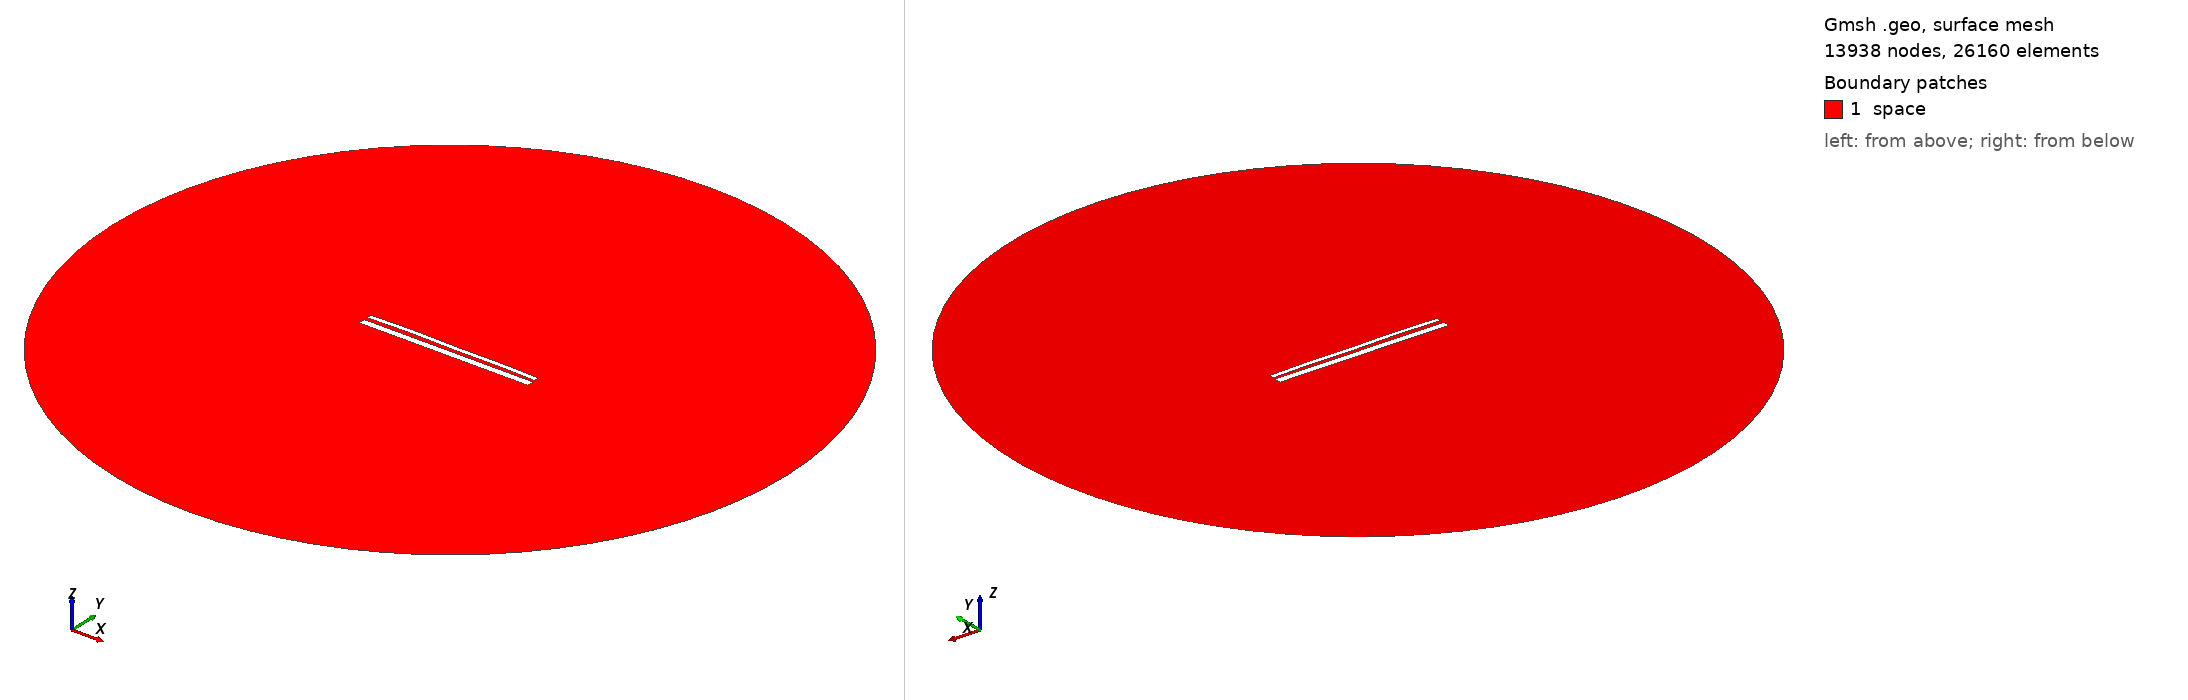

Gmsh geometry script, surface-meshed: 13938 nodes, 26160 surface elements. Boundary patches (legend numbers): 1 space. Left view from above one corner, right view from below the opposite corner. Legend entries are the model's physical surfaces. The drawing asked Gmsh for element sizes between 1% and 20% of the model's largest extent; the script's own settings can give other sizes.

=== 13245.geo (drawn) ===
//---------------------------------------
// Geometry kernel
//---------------------------------------

SetFactory("OpenCASCADE");



//---------------------------------------
// Parameters of the geometry
//---------------------------------------

// Overetch of the upper plate
overetch = 0.5;

// Distance between the plates
distance = 1.75;

// Discretization over the x axis (for the deformation)
nx = 50; 

// Length of the plate
L = 100 - overetch; 

// Number of modes
n = 4; 

// 1st mode coefficient
coeff(1) = -0.15;
beta(1) = 0.596864 * 3.1415926535 / L;

// 2nd mode coefficient
coeff(2) = 0.15;
beta(2) = 1.49418 * 3.1415926535 / L;

// 3rd mode coefficient
coeff(3) = 0.07499999999999998;
beta(3) = 2.50025 * 3.1415926535 / L;

// 4th mode coefficient
coeff(4) = 0.15;
beta(4) = 3.49999 * 3.1415926535 / L;



//---------------------------------------
// Upper plate (deformed rectangle)
//---------------------------------------

// Coordiantes of the upper plate
xmin = -50;
xmax = 50 - overetch;

// Height of the upper plate
yheight = 4 - 2 * overetch;

// Indexes of the points
UpperID[] = {};
LowerID[] = {};
LeftID[] = {};
RightID[] = {};

// Point index
p = 1;

// Horizontal edges
For i In {1:nx}
    x = xmin + (i-1)*(xmax - xmin)/(nx-1);

    y_bottom = distance / 2 + overetch;
    For j In {1:n}
        C = (Cosh(beta(j)*L) + Cos(beta(j)*L)) / (Sinh(beta(j)*L) + Sin(beta(j)*L));
        y_bottom  = y_bottom + coeff(j) * (Cosh(beta(j)*(x+50)) - Cos(beta(j)*(x+50)) - C * (Sinh(beta(j)*(x+50)) - Sin(beta(j)*(x+50))));
    EndFor

    y_top = y_bottom + yheight;

    Point(p) = {x, y_top, 0, 1.0};
    UpperID[i] = p;
    p = p + 1;

    Point(p) = {x, y_bottom, 0, 1.0};
    LowerID[i] = p;
    p = p + 1;
EndFor

// Create point lists
UpperPts[] = {}; LowerPts[] = {};
For i In {1:nx}
  UpperPts[] += {UpperID[i]};
  LowerPts[] += {LowerID[i]};
EndFor

// Build splines
Spline(1) = {UpperPts[]};
Spline(2) = {LowerPts[]};
Line(3) = {LowerPts[nx-1], UpperPts[nx-1]};
Line(4) = {LowerPts[0], UpperPts[0]};

// Build the plane surface
Curve Loop(1) = {2, 3, -1, -4};
Plane Surface(1) = {1};



//---------------------------------------
// Lower plate (rectangle)
//---------------------------------------

// Vertices
Point(1001) = {-50, -1, 0, 1.0};
Point(1002) = { 50, -1, 0, 1.0};
Point(1003) = { 50,  -5, 0, 1.0};
Point(1004) = {-50,  -5, 0, 1.0};

// Edges
Line(5) = {1001, 1002};
Line(6) = {1002, 1003};
Line(7) = {1003, 1004};
Line(8) = {1004, 1001};

// Plane surface
Line Loop(2) = {5, 6, 7, 8};
Plane Surface(2) = {2}; 



//---------------------------------------
// Outer (fictious) boundary
//---------------------------------------

// Points
Point(1005) = {0, 0, 0};       // Center
Point(1006) = {200, 0, 0};     // Start point
Point(1007) = {0, 200, 0};     // 90 degrees
Point(1008) = {-200, 0, 0};    // 180 degrees
Point(1009) = {0, -200, 0};    // 270 degrees

// Circle arcs (each needs start, center, end)
Circle(9) = {1006, 1005, 1007};
Circle(10) = {1007, 1005, 1008};
Circle(11) = {1008, 1005, 1009};
Circle(12) = {1009, 1005, 1006};

// Plane surface for the entire domain
Curve Loop(3) = {9, 10, 11, 12};
Surface(3) = {3};

// Subtract the plates from the whole domain to obtain the actual domain where we want to solve the equations
BooleanDifference{ Surface{3}; Delete; }{ Surface{1}; Surface{2}; Delete; }




//---------------------------------------
// Transfinite Lines/Curves
//---------------------------------------

// Set the number of points on the boundaries
r = 7;

// Plates
Transfinite Curve {1, 2} = 50*r Using Progression 1;
Transfinite Curve {3, 4} = 2*r Using Progression 1;
Transfinite Line {5, 7} = 50*r Using Progression 1;
Transfinite Line {6, 8} = 2*r Using Progression 1;

// Outer boundary
Transfinite Line {9, 10, 11, 12} = 20 Using Progression 1;



//---------------------------------------
// Physical groups
//---------------------------------------                

// Physical curves (boundaries)
Physical Line("force_segment", 10) = {2};
Physical Line("upper_plate", 11) = {1, 3, 4};
Physical Line("lower_plate", 12) = {5, 6, 7, 8};
Physical Line("boundary", 20) = {9, 10, 11, 12};

// Physical Surfaces
Physical Surface("space", 30) = {3};



//---------------------------------------
// 6. Generate the Mesh
//---------------------------------------

// 2D mesh generation
Mesh 2;
